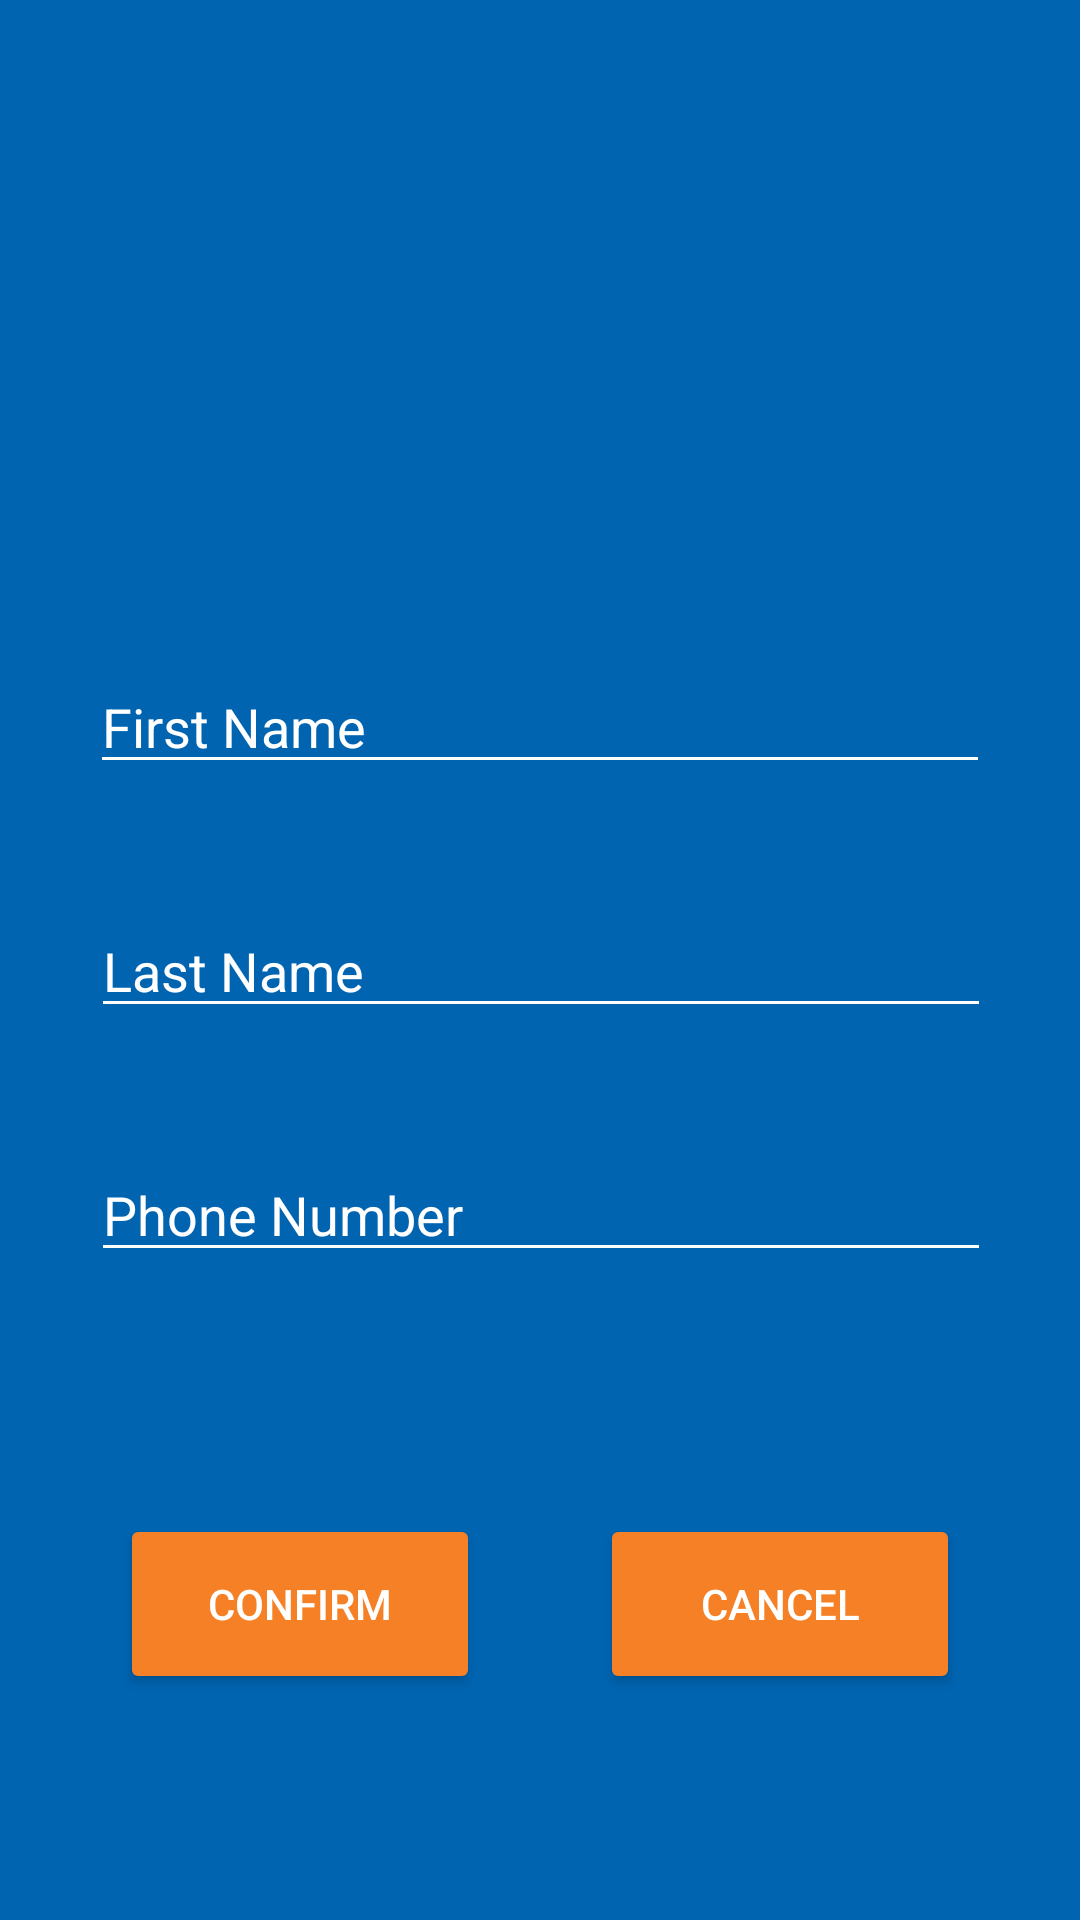

Reconstruct the res/layout file that produces this screen, plus the resources it refers to.
<!-- AndroidManifest.xml: application theme Theme.CSE3310Project -->
<!-- res/layout/editcontactpage.xml -->
<?xml version="1.0" encoding="utf-8"?>
<androidx.constraintlayout.widget.ConstraintLayout xmlns:android="http://schemas.android.com/apk/res/android"
    xmlns:app="http://schemas.android.com/apk/res-auto"
    xmlns:tools="http://schemas.android.com/tools"
    android:layout_width="match_parent"
    android:layout_height="620dp"
    android:background="@color/UTA_BLUE">


    <ImageView
        android:id="@+id/defaultprofile"
        android:layout_width="100dp"
        android:layout_height="100dp"
        android:layout_marginTop="60dp"
        app:layout_constraintEnd_toEndOf="parent"
        app:layout_constraintStart_toStartOf="parent"
        app:layout_constraintTop_toTopOf="parent"
        app:srcCompat="@drawable/ic_baseline_person_outline_24" />

    <EditText
        android:id="@+id/firstName"
        android:layout_width="300dp"
        android:layout_height="wrap_content"
        android:layout_marginTop="60dp"
        android:backgroundTint="#FFFFFF"
        android:ems="10"
        android:hint="First Name"
        android:inputType="textPersonName"
        android:textColor="#FFFFFF"
        android:textColorHint="#FFFFFF"
        app:layout_constraintEnd_toEndOf="parent"
        app:layout_constraintStart_toStartOf="parent"
        app:layout_constraintTop_toBottomOf="@+id/defaultprofile" />

    <EditText
        android:id="@+id/lastName"
        android:layout_width="300dp"
        android:layout_height="wrap_content"
        android:layout_marginTop="40dp"
        android:backgroundTint="#FFFFFF"
        android:ems="10"
        android:hint="Last Name"
        android:inputType="textPersonName"
        android:textColor="#FFFFFF"
        android:textColorHint="#FFFFFF"
        app:layout_constraintEnd_toEndOf="parent"
        app:layout_constraintHorizontal_bias="0.504"
        app:layout_constraintStart_toStartOf="parent"
        app:layout_constraintTop_toBottomOf="@+id/firstName" />

    <EditText
        android:id="@+id/enterphone"
        android:layout_width="300dp"
        android:layout_height="wrap_content"
        android:layout_marginTop="40dp"
        android:backgroundTint="#FFFFFF"
        android:ems="10"
        android:hint="Phone Number"
        android:textColor="#FFFFFF"
        android:textColorHint="#FFFFFF"
        app:layout_constraintEnd_toEndOf="parent"
        app:layout_constraintHorizontal_bias="0.504"
        app:layout_constraintStart_toStartOf="parent"
        app:layout_constraintTop_toBottomOf="@+id/lastName" />

    <Button
        android:id="@+id/confirm"
        android:layout_width="120dp"
        android:layout_height="60dp"
        android:layout_marginTop="65dp"
        android:layout_marginBottom="60dp"
        android:backgroundTint="@color/UTA_ORANGE"
        android:text="Confirm"
        android:textColor="@color/white"
        app:layout_constraintBottom_toBottomOf="parent"
        app:layout_constraintEnd_toStartOf="@+id/cancel"
        app:layout_constraintStart_toStartOf="parent"
        app:layout_constraintTop_toBottomOf="@+id/enterphone" />

    <Button
        android:id="@+id/cancel"
        android:layout_width="120dp"
        android:layout_height="60dp"
        android:layout_marginTop="65dp"
        android:layout_marginBottom="60dp"
        android:backgroundTint="@color/UTA_ORANGE"
        android:text="Cancel"
        android:textColor="@color/white"
        app:layout_constraintBottom_toBottomOf="parent"
        app:layout_constraintEnd_toEndOf="parent"
        app:layout_constraintStart_toEndOf="@+id/confirm"
        app:layout_constraintTop_toBottomOf="@+id/enterphone" />
</androidx.constraintlayout.widget.ConstraintLayout>
<!-- resources referenced by this layout -->
<resources>
  <color name="UTA_BLUE">#0064B1</color>
  <color name="UTA_ORANGE">#F58025</color>
  <color name="white">#FFFFFFFF</color>
  <style name="Theme.CSE3310Project" parent="Theme.MaterialComponents.DayNight.NoActionBar">
          
          <item name="colorPrimary">@color/UTA_BLUE</item>
          <item name="colorPrimaryVariant">@color/UTA_BLUE</item>
          <item name="colorOnPrimary">@color/white</item>
          
          <item name="colorSecondary">@color/teal_200</item>
          <item name="colorSecondaryVariant">@color/teal_700</item>
          <item name="colorOnSecondary">@color/black</item>
          
          <item name="android:statusBarColor" tools:targetApi="l">@color/UTA_BLUE</item>
          
  
          
          
          <item name="android:editTextColor">@android:color/black</item>
          <item name="android:textColorHint">@android:color/black</item>
      </style>
  <color name="teal_200">#FF03DAC5</color>
  <color name="teal_700">#FF018786</color>
  <color name="black">#FF000000</color>
</resources>
